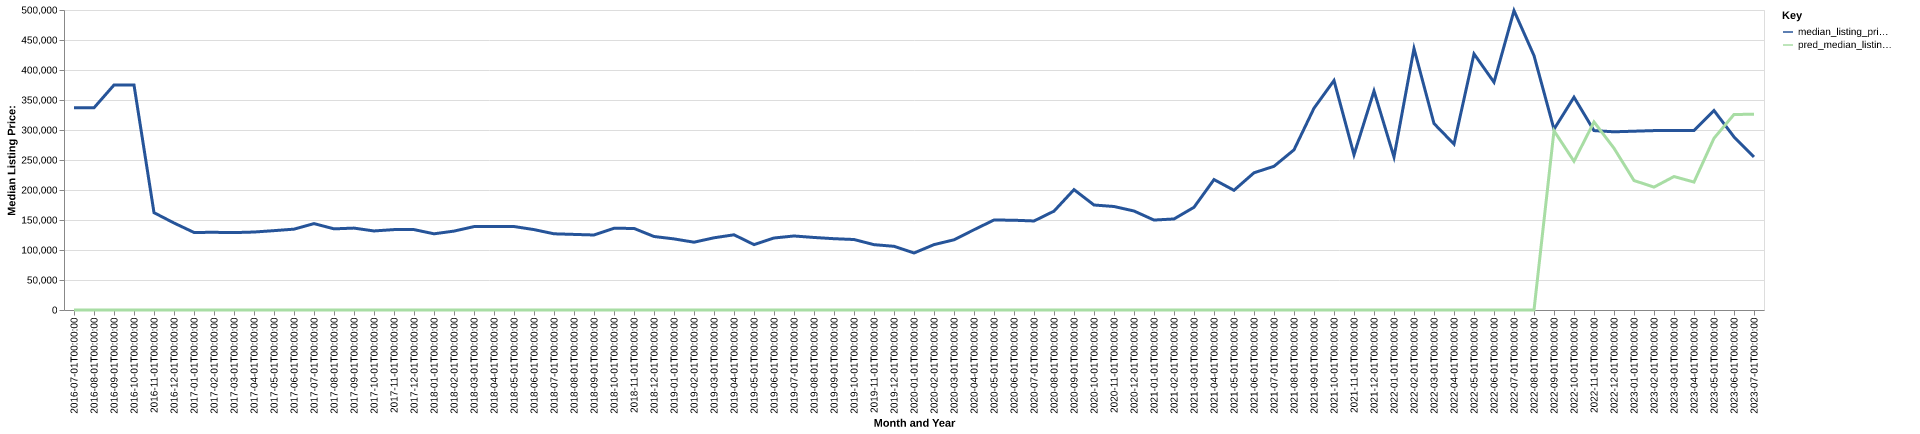

Source data for this figure (header and first rows):
date, time_idx, median_listing_price, thirty_year_interest_rate_five, month, county_name, active_listing_count, median_days_on_market, pred_median_listing_price, month_year
2016-07-01, 0, 337000, 3.72, 7, glacier, mt, 13.0, 58.0, 0, Jul-2016
2016-08-01, 1, 337000, 3.73, 8, glacier, mt, 14.0, 84.0, 0, Aug-2016
2016-09-01, 2, 375000, 3.66, 9, glacier, mt, 13.0, 93.0, 0, Sep-2016
2016-10-01, 3, 375000, 3.64, 10, glacier, mt, 13.0, 122.0, 0, Oct-2016
2016-11-01, 4, 162250, 3.66, 11, glacier, mt, 17.0, 55.0, 0, Nov-2016
2016-12-01, 5, 145000, 3.48, 12, glacier, mt, 19.0, 45.0, 0, Dec-2016
2017-01-01, 6, 129238, 3.45, 1, glacier, mt, 26.0, 76.0, 0, Jan-2017
2017-02-01, 7, 129475, 3.5, 2, glacier, mt, 29.0, 91.0, 0, Feb-2017
2017-03-01, 8, 129000, 3.52, 3, glacier, mt, 32.0, 97.0, 0, Mar-2017
2017-04-01, 9, 129950, 4.03, 4, glacier, mt, 33.0, 99.0, 0, Apr-2017
2017-05-01, 10, 132250, 4.32, 5, glacier, mt, 27.0, 92.0, 0, May-2017
2017-06-01, 11, 134750, 4.2, 6, glacier, mt, 30.0, 78.0, 0, Jun-2017
2017-07-01, 12, 144000, 4.19, 7, glacier, mt, 40.0, 40.0, 0, Jul-2017
2017-08-01, 13, 135250, 4.3, 8, glacier, mt, 43.0, 63.0, 0, Aug-2017
2017-09-01, 14, 136500, 4.1, 9, glacier, mt, 46.0, 79.0, 0, Sep-2017
2017-10-01, 15, 131750, 4.05, 10, glacier, mt, 44.0, 84.0, 0, Oct-2017
2017-11-01, 16, 134000, 3.94, 11, glacier, mt, 46.0, 97.0, 0, Nov-2017
2017-12-01, 17, 134000, 4.03, 12, glacier, mt, 40.0, 114.0, 0, Dec-2017
2018-01-01, 18, 127000, 3.93, 1, glacier, mt, 42.0, 122.0, 0, Jan-2018
2018-02-01, 19, 131500, 3.83, 2, glacier, mt, 42.0, 154.0, 0, Feb-2018
2018-03-01, 20, 139000, 3.94, 3, glacier, mt, 38.0, 165.0, 0, Mar-2018
2018-04-01, 21, 139000, 3.95, 4, glacier, mt, 50.0, 84.0, 0, Apr-2018
2018-05-01, 22, 139125, 3.99, 5, glacier, mt, 53.0, 60.0, 0, May-2018
2018-06-01, 23, 134000, 4.15, 6, glacier, mt, 55.0, 79.0, 0, Jun-2018
2018-07-01, 24, 127000, 4.4, 7, glacier, mt, 56.0, 93.0, 0, Jul-2018
2018-08-01, 25, 126000, 4.46, 8, glacier, mt, 60.0, 115.0, 0, Aug-2018
2018-09-01, 26, 125000, 4.58, 9, glacier, mt, 53.0, 136.0, 0, Sep-2018
2018-10-01, 27, 136175, 4.66, 10, glacier, mt, 51.0, 120.0, 0, Oct-2018
2018-11-01, 28, 135950, 4.62, 11, glacier, mt, 50.0, 131.0, 0, Nov-2018
2018-12-01, 29, 122500, 4.54, 12, glacier, mt, 53.0, 74.0, 0, Dec-2018
2019-01-01, 30, 118500, 4.6, 1, glacier, mt, 53.0, 85.0, 0, Jan-2019
2019-02-01, 31, 113000, 4.72, 2, glacier, mt, 50.0, 96.0, 0, Feb-2019
2019-03-01, 32, 120336, 4.9, 3, glacier, mt, 47.0, 109.0, 0, Mar-2019
2019-04-01, 33, 125336, 4.94, 4, glacier, mt, 48.0, 112.0, 0, Apr-2019
2019-05-01, 34, 109000, 4.75, 5, glacier, mt, 49.0, 113.0, 0, May-2019
2019-06-01, 35, 120000, 4.51, 6, glacier, mt, 55.0, 80.0, 0, Jun-2019
2019-07-01, 36, 123375, 4.41, 7, glacier, mt, 57.0, 85.0, 0, Jul-2019
2019-08-01, 37, 120886, 4.41, 8, glacier, mt, 58.0, 90.0, 0, Aug-2019
2019-09-01, 38, 118841, 4.2, 9, glacier, mt, 56.0, 108.0, 0, Sep-2019
2019-10-01, 39, 117477, 4.14, 10, glacier, mt, 53.0, 128.0, 0, Oct-2019
2019-11-01, 40, 108900, 3.84, 11, glacier, mt, 42.0, 148.0, 0, Nov-2019
2019-12-01, 41, 106150, 3.81, 12, glacier, mt, 38.0, 149.0, 0, Dec-2019
2020-01-01, 42, 95000, 3.75, 1, glacier, mt, 39.0, 154.0, 0, Jan-2020
2020-02-01, 43, 108950, 3.73, 2, glacier, mt, 40.0, 160.0, 0, Feb-2020
2020-03-01, 44, 117000, 3.78, 3, glacier, mt, 36.0, 146.0, 0, Mar-2020
2020-04-01, 45, 133750, 3.75, 4, glacier, mt, 34.0, 128.0, 0, Apr-2020
2020-05-01, 46, 150000, 3.74, 5, glacier, mt, 32.0, 117.0, 0, May-2020
2020-06-01, 47, 149625, 3.72, 6, glacier, mt, 34.0, 69.0, 0, Jun-2020
2020-07-01, 48, 148375, 3.49, 7, glacier, mt, 31.0, 62.0, 0, Jul-2020
2020-08-01, 49, 164750, 3.65, 8, glacier, mt, 30.0, 86.0, 0, Aug-2020
2020-09-01, 50, 200625, 3.33, 9, glacier, mt, 27.0, 82.0, 0, Sep-2020
2020-10-01, 51, 175000, 3.28, 10, glacier, mt, 34.0, 80.0, 0, Oct-2020
2020-11-01, 52, 172500, 3.21, 11, glacier, mt, 34.0, 102.0, 0, Nov-2020
2020-12-01, 53, 165000, 3.07, 12, glacier, mt, 33.0, 119.0, 0, Dec-2020
2021-01-01, 54, 149900, 2.99, 1, glacier, mt, 27.0, 118.0, 0, Jan-2021
2021-02-01, 55, 151725, 2.93, 2, glacier, mt, 24.0, 118.0, 0, Feb-2021
2021-03-01, 56, 171200, 2.88, 3, glacier, mt, 19.0, 161.0, 0, Mar-2021
2021-04-01, 57, 217375, 2.84, 4, glacier, mt, 13.0, 140.0, 0, Apr-2021
2021-05-01, 58, 199500, 2.71, 5, glacier, mt, 13.0, 112.0, 0, May-2021
2021-06-01, 59, 228700, 2.79, 6, glacier, mt, 15.0, 42.0, 0, Jun-2021
... 25 more rows
